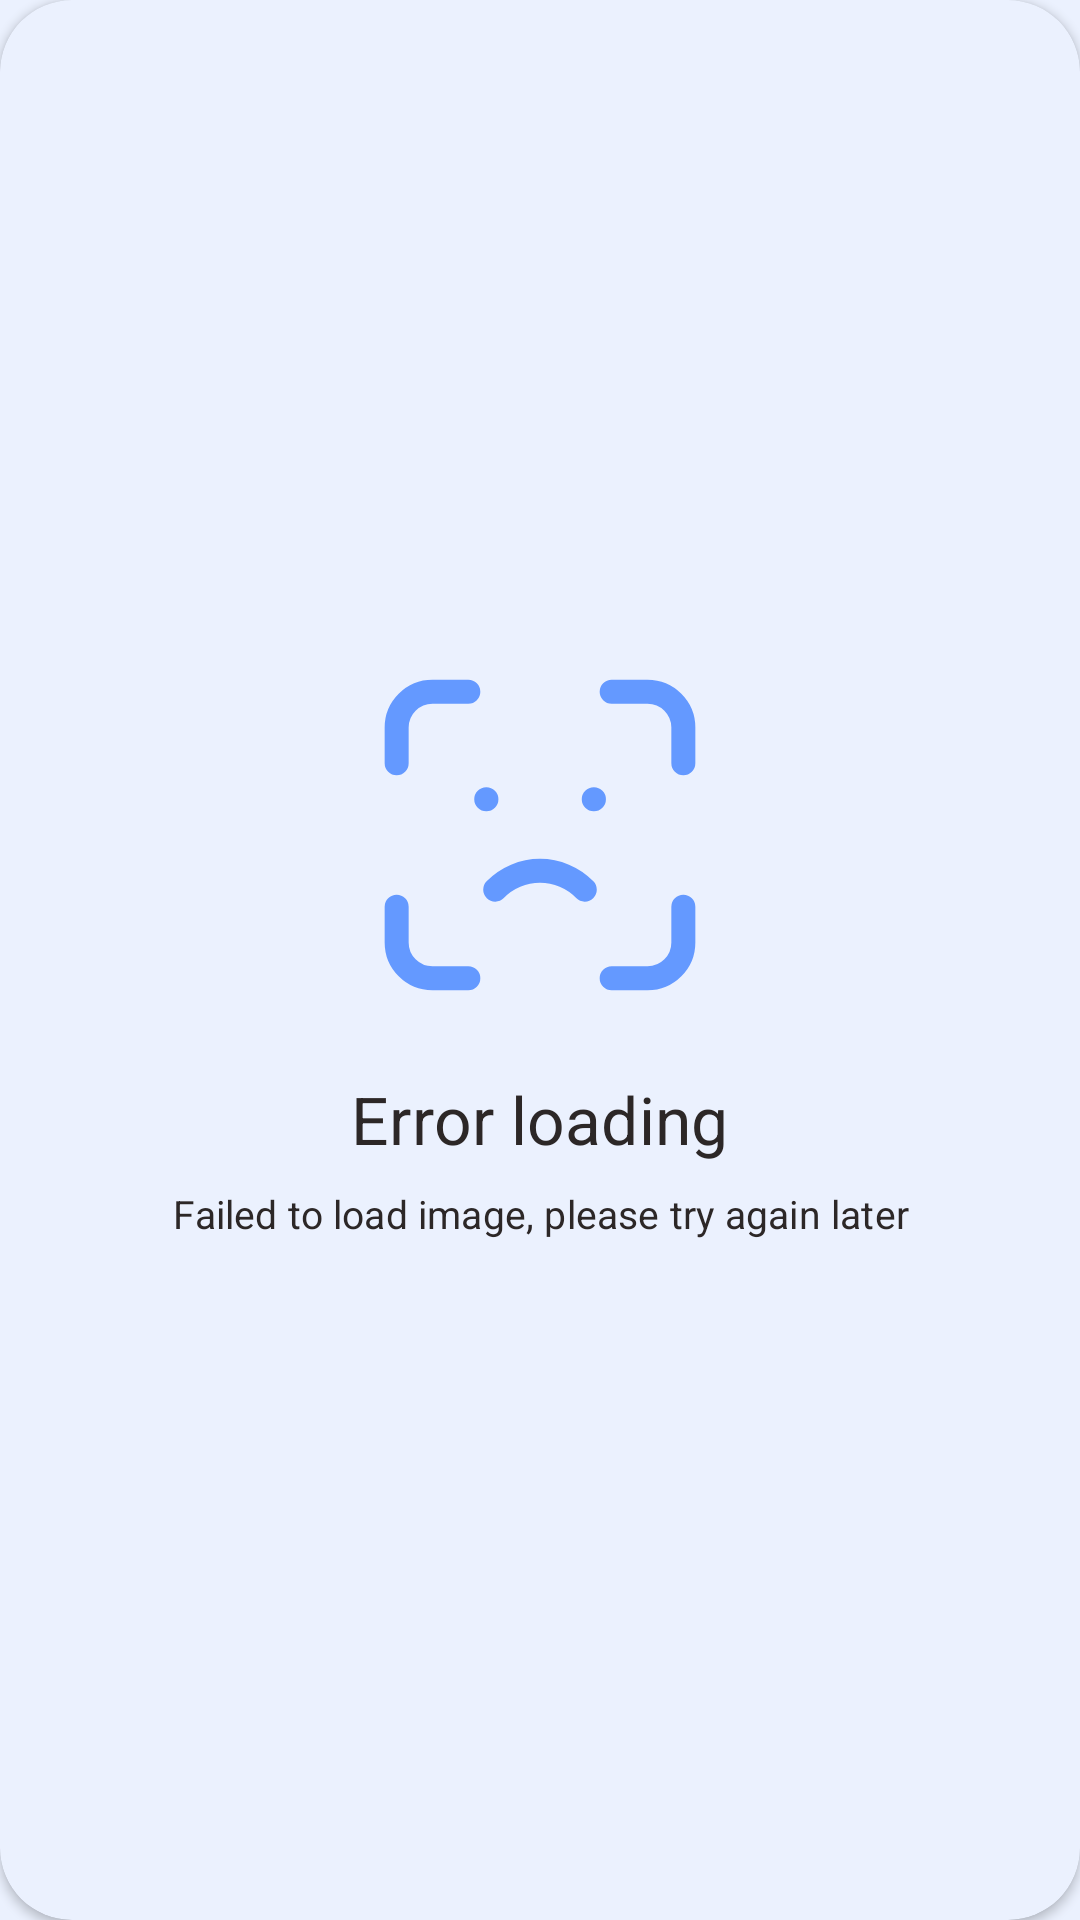

Android layout source for this screen:
<!-- AndroidManifest.xml: application theme Theme.GraduationProject -->
<!-- res/layout/error_loading_photo.xml -->
<?xml version="1.0" encoding="utf-8"?>
<androidx.cardview.widget.CardView xmlns:android="http://schemas.android.com/apk/res/android"
    xmlns:app="http://schemas.android.com/apk/res-auto"
    android:id="@+id/errorRootContainer"
    android:layout_width="match_parent"
    android:layout_height="wrap_content"
    android:layout_marginStart="12dp"
    android:layout_marginEnd="12dp"
    android:layout_marginBottom="12dp"
    android:backgroundTint="@color/primary_background_color"
    android:focusable="true"
    app:cardCornerRadius="24dp">

    <LinearLayout
        android:id="@+id/rootContainer"
        android:layout_width="match_parent"
        android:layout_height="wrap_content"
        android:layout_marginStart="24dp"
        android:layout_marginEnd="24dp"
        android:layout_marginTop="65dp"
        android:layout_marginBottom="65dp"
        android:layout_gravity="center"
        android:gravity="center"
        android:orientation="vertical">

        <ImageView
            android:id="@+id/errorView"
            android:layout_width="wrap_content"
            android:layout_height="wrap_content"
            android:src="@drawable/ic_error_loading_photo" />

        <TextView
            android:id="@+id/errorLoadingTitle"
            style="@style/header_text_style"
            android:layout_width="wrap_content"
            android:layout_height="wrap_content"
            android:layout_marginTop="28dp"
            android:text="@string/error_loading_photo_header" />

        <TextView
            android:id="@+id/errorDescriptionView"
            android:layout_width="match_parent"
            android:layout_height="wrap_content"
            android:layout_marginTop="8dp"
            android:gravity="center"
            android:text="@string/error_loading_photo_description" />

    </LinearLayout>

</androidx.cardview.widget.CardView>
<!-- resources referenced by this layout -->
<resources>
  <color name="primary_background_color">#EBF1FE</color>
  <!-- drawable ic_error_loading_photo (drawable) -->
  <vector xmlns:android="http://schemas.android.com/apk/res/android"
      android:width="104dp"
      android:height="104dp"
      android:viewportWidth="104"
      android:viewportHeight="104">
    <group>
      <clip-path
          android:pathData="M0,0h104v104h-104z"/>
      <path
          android:pathData="M4.22,28.11V16.16C4.22,12.99 5.47,9.96 7.72,7.72C9.96,5.47 12.99,4.22 16.16,4.22H28.11M4.22,75.89V87.84C4.22,91.01 5.47,94.04 7.72,96.28C9.96,98.53 12.99,99.78 16.16,99.78H28.11M75.89,4.22H87.84C91.01,4.22 94.04,5.47 96.29,7.72C98.53,9.96 99.78,12.99 99.78,16.16V28.11M75.89,99.78H87.84C91.01,99.78 94.04,98.53 96.29,96.28C98.53,94.04 99.78,91.01 99.78,87.84V75.89M34.08,40.05H34.14M69.92,40.05H69.98M37.07,70.22C39.01,68.23 41.34,66.65 43.9,65.58C46.47,64.5 49.22,63.94 52,63.94C54.78,63.94 57.53,64.5 60.1,65.58C62.66,66.65 64.99,68.23 66.93,70.22"
          android:strokeLineJoin="round"
          android:strokeWidth="8"
          android:fillColor="#00000000"
          android:strokeColor="#6499FF"
          android:strokeLineCap="round"/>
    </group>
  </vector>
  <string name="error_loading_photo_description">Failed to load image, please try again later</string>
  <string name="error_loading_photo_header">Error loading</string>
  <style name="header_text_style">
          <item name="android:textSize">22sp</item>
          <item name="fontFamily">@font/gilroy_semibold</item>
      </style>
  <style name="Theme.GraduationProject" parent="Theme.MaterialComponents.DayNight.NoActionBar">
          
          <item name="colorPrimary">@color/color_primary</item>
          <item name="colorOnPrimary">@color/white</item>
          
          <item name="colorSecondary">@color/teal_200</item>
          <item name="colorSecondaryVariant">@color/teal_700</item>
          <item name="colorOnSecondary">@color/black</item>
          <item name="fontFamily">@font/gilroy_medium</item>
          <item name="android:textColor">@color/black_text_color</item>
          <item name="android:letterSpacing">0.005</item>
          <item name="android:textSize">13sp</item>
          <item name="android:windowBackground">@color/primary_background_color</item>
          
          <item name="android:statusBarColor">@color/color_primary</item>
          <item name="android:navigationBarColor">@color/white</item>
  
          
      </style>
  <color name="color_primary">#6499FF</color>
  <color name="white">#FFFFFFFF</color>
  <color name="teal_200">#FF03DAC5</color>
  <color name="teal_700">#FF018786</color>
  <color name="black">#FF000000</color>
  <color name="black_text_color">#2C2727</color>
</resources>
